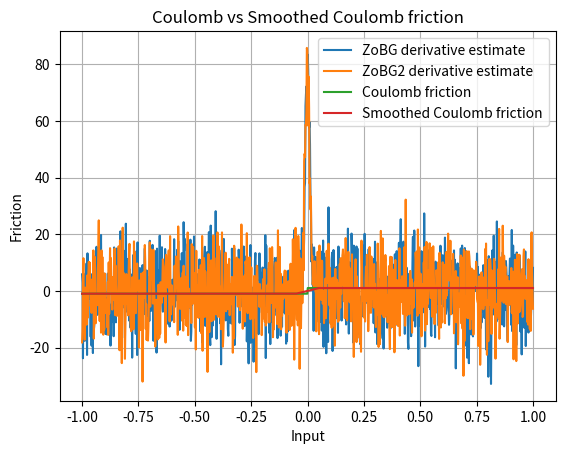

Here is the Python script that generated this plot:
import numpy as np
import matplotlib.pyplot as plt

rng = np.random.default_rng()
sigma = 0.01
t = 0.1


def coulomb_friction(x):
    return -1 if x < 0 else 1


def smoothed_coulomb_friction(x, t):
    assert t > 0
    return -1 if x < -t / 2 else 1 if x > t / 2 else 2 * x / t


def visualize_coulomb(t):
    x = np.linspace(-1, 1, 1000)
    y1 = np.array([coulomb_friction(l) for l in x])
    y2 = np.array([smoothed_coulomb_friction(l, t) for l in x])

    plt.plot(x, y1, label="Coulomb friction")
    plt.plot(x, y2, label="Smoothed Coulomb friction")

    plt.legend()
    plt.xlabel("Input")
    plt.ylabel("Friction")
    plt.title("Coulomb vs Smoothed Coulomb friction")
    plt.grid(True)
    plt.show()


def g_prime(x_minus_u, mu=0.0, sigma=1.0):
    g = (1 / (np.sqrt(2 * np.pi) * sigma)) * np.exp(
        -((x_minus_u - mu) ** 2) / (2 * sigma**2)
    )
    g_prime = -((x_minus_u - mu) / sigma**2) * g
    return g_prime


def zo_gradient(f, x, M=100):
    x = np.array([x], dtype=np.float64)
    omegas = np.random.normal(loc=0, scale=sigma, size=M)
    xs = x + omegas
    fx = np.array([f(xi) for xi in xs])
    glp = -omegas / (sigma**2)
    return -(fx * glp).sum(axis=0) / M


def fo_gradient(f, x, M=100):
    pass


def visualize_coulomb_derivatives():
    x = np.linspace(-1, 1, 1000)

    y1 = np.array(
        [
            zo_gradient(
                coulomb_friction,
                l,
            )
            for l in x
        ]
    )
    y2 = np.array(
        [
            zo_gradient(
                coulomb_friction,
                l,
            )
            for l in x
        ]
    )

    plt.plot(x, y1, label="ZoBG derivative estimate")
    plt.plot(x, y2, label="ZoBG2 derivative estimate")
    plt.legend()
    plt.grid(True)
    plt.show()


print(zo_gradient(coulomb_friction, 10, 1000))
input()
visualize_coulomb_derivatives()
visualize_coulomb(t)
